Run: headless pygame with SDL's dummy video driver; simulated clock (each Clock.tick advances the game by its frame time, no real sleeping); random seed 0; keys injected as events and as key.get_pressed() state; no mouse input.
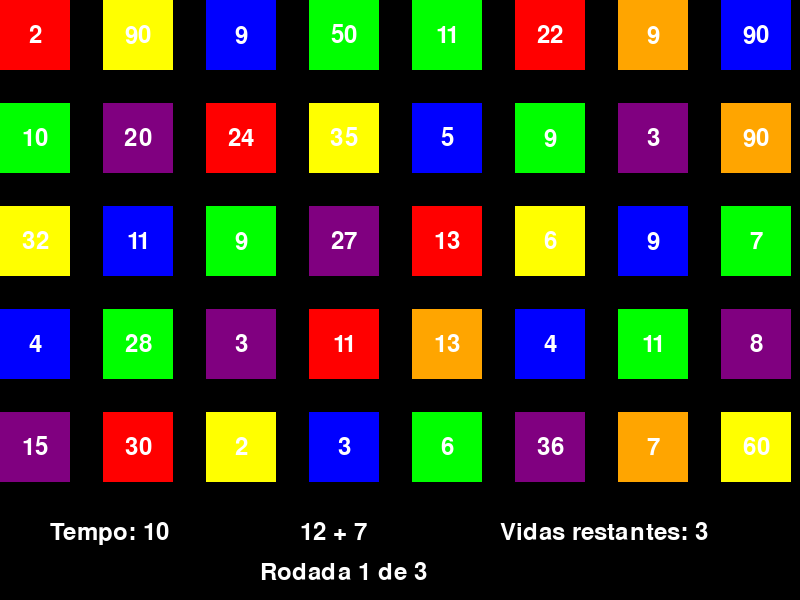
Frame 1 of 4 · flips 1–60 · no input
Frame 2 of 4 · flips 61–180 · tapped SPACE, RETURN · held RIGHT (→), D · screen unchanged from frame 1, image omitted
Frame 3 of 4 · flips 181–300 · held DOWN (↓), S · screen unchanged from frame 2, image omitted
Frame 4 of 4 · flips 301–420 · held LEFT (←), A, UP (↑), W · screen unchanged from frame 3, image omitted

The pygame program that drew these frames:

import pygame
import random

# === Parte 1: Geração das expressões ===


def gerarOperacao(operador):
    tentativa = 0
    while tentativa < 10:
        if operador == '+':
            a = random.randint(5, 20)
            b = random.randint(5, 20)
            if a == b or a + b <= 10:
                tentativa += 1
                continue
            resultado = a + b

        elif operador == '-':
            a = random.randint(5, 20)
            b = random.randint(1, a)
            if a - b <= 3 or a == b:
                tentativa += 1
                continue
            resultado = a - b

        elif operador == '*':
            a = random.randint(2, 10)
            b = random.randint(2, 10)
            if a == b == 1:
                tentativa += 1
                continue
            resultado = a * b

        elif operador == '/':
            b = random.randint(2, 10)
            resultado = random.randint(2, 10)
            a = b * resultado
            if resultado == 1:
                tentativa += 1
                continue
            operador = '÷'
        else:
            return None

        expressao = f"{a} {operador} {b}"
        return expressao, resultado

    return None


def gerarVariasOperacoes(qtd=50):
    operadores = ['+', '-', '*', '/']
    contador = {'+': 0, '-': 0, '*': 0, '/': 0}
    expressoes = []

    while len(expressoes) < qtd:
        op = random.choice(operadores)
        if contador[op] >= 15:
            continue

        resultado = gerarOperacao(op)
        if resultado:
            expressao, valor = resultado
            expressoes.append((expressao, valor))
            contador[op] += 1

    return expressoes

# === Parte 2: Interface com Pygame ===


pygame.init()
largura = 800
altura = 600

tela = pygame.display.set_mode((largura, altura))
pygame.display.set_caption("JOGO BLOCOS - Expressões")

# Perguntas
perguntas = [
    "12 + 7",
    "6 x 12",
    "14 / 7"
]

# Variáveis
vidas = 3
tempo_limite = 10
tempo_inicial = pygame.time.get_ticks()
tempo_terminado = False
rodada = 0
total_rodadas = len(perguntas)

# Cores
amarelo = (255, 255, 0)
vermelho = (255, 0, 0)
verde = (0, 255, 0)
azul = (0, 0, 255)
roxo = (128, 0, 128)
laranja = (255, 165, 0)
branco = (255, 255, 255)
tela_fundo = (0, 0, 0)
numero_cor = (255, 255, 255)

# Bloco
largura_bloco = 70
altura_bloco = 70
espaço = 33
fonte = pygame.font.Font(None, 36)

# Matriz de cores
matriz_cores = [
    [vermelho, amarelo, azul, verde, verde, vermelho, laranja, azul, verde, roxo],
    [verde, roxo, vermelho, amarelo, azul, verde, roxo, laranja, amarelo, azul],
    [amarelo, azul, verde, roxo, vermelho, amarelo, azul, verde, roxo, laranja],
    [azul, verde, roxo, vermelho, laranja, azul, verde, roxo, vermelho, amarelo],
    [roxo, vermelho, amarelo, azul, verde, roxo, laranja, amarelo, azul, verde]
]

expressoes_geradas = gerarVariasOperacoes(50)


def matriz_bloco(cores, expressoes):
    matriz = []
    idx = 0
    for linha_index, linha_cores in enumerate(cores):
        linha_blocos = []
        for coluna_index, cor in enumerate(linha_cores):
            x = coluna_index * (largura_bloco + espaço)
            y = linha_index * (altura_bloco + espaço)
            bloco_rect = pygame.Rect(x, y, largura_bloco, altura_bloco)

            # Pega expressão e resultado
            if idx < len(expressoes):
                expr, valor = expressoes[idx]
                texto = f"{valor}"
                idx += 1
            else:
                texto = "?"

            linha_blocos.append((bloco_rect, cor, texto))
        matriz.append(linha_blocos)
    return matriz


desenhar_matriz = matriz_bloco(matriz_cores, expressoes_geradas)

# Loop principal
rodar = True
while rodar:
    for evento in pygame.event.get():
        if evento.type == pygame.QUIT:
            rodar = False

    tela.fill(tela_fundo)

    if vidas > 0 and rodada < total_rodadas:
        tempo_atual = pygame.time.get_ticks()
        tempo_decorrido = (tempo_atual - tempo_inicial) // 1000
        tempo_restante = max(0, tempo_limite - tempo_decorrido)

        # Se o tempo acabou, perde uma vida e reinicia o tempo
        if tempo_restante == 0 and not tempo_terminado:
            vidas -= 1
            rodada += 1
            tempo_inicial = pygame.time.get_ticks()
            tempo_terminado = True

        # Reinicia controle de tempo terminado após 1 segundo
        if tempo_terminado and (pygame.time.get_ticks() - tempo_inicial) > 1000:
            tempo_terminado = False

        # Exibe tempo e vidas
        texto_tempo = fonte.render(f"Tempo: {tempo_restante}", True, branco)
        texto_vidas = fonte.render(f"Vidas restantes: {vidas}", True, branco)
        texto_pergunta = fonte.render(perguntas[rodada], True, branco)
        texto_rodada = fonte.render(
            f"Rodada {rodada + 1} de {total_rodadas}", True, branco)

        tela.blit(texto_tempo, (50, 520))
        tela.blit(texto_vidas, (500, 520))
        tela.blit(texto_pergunta, (300, 520))
        tela.blit(texto_rodada, (260, 560))
    else:
        texto_fim = fonte.render("Game Over", True, vermelho)
        tela.blit(texto_fim, (400, 300))
        pygame.display.flip()
        pygame.time.delay(2000)
        rodar = False

    for linha in desenhar_matriz:
        for bloco_data in linha:
            bloco_rect, cor_do_bloco, texto_bloco = bloco_data
            pygame.draw.rect(tela, cor_do_bloco, bloco_rect)
            texto_render = fonte.render(str(texto_bloco), True, numero_cor)
            texto_rect = texto_render.get_rect(center=bloco_rect.center)
            tela.blit(texto_render, texto_rect)

    pygame.display.flip()

pygame.quit()
